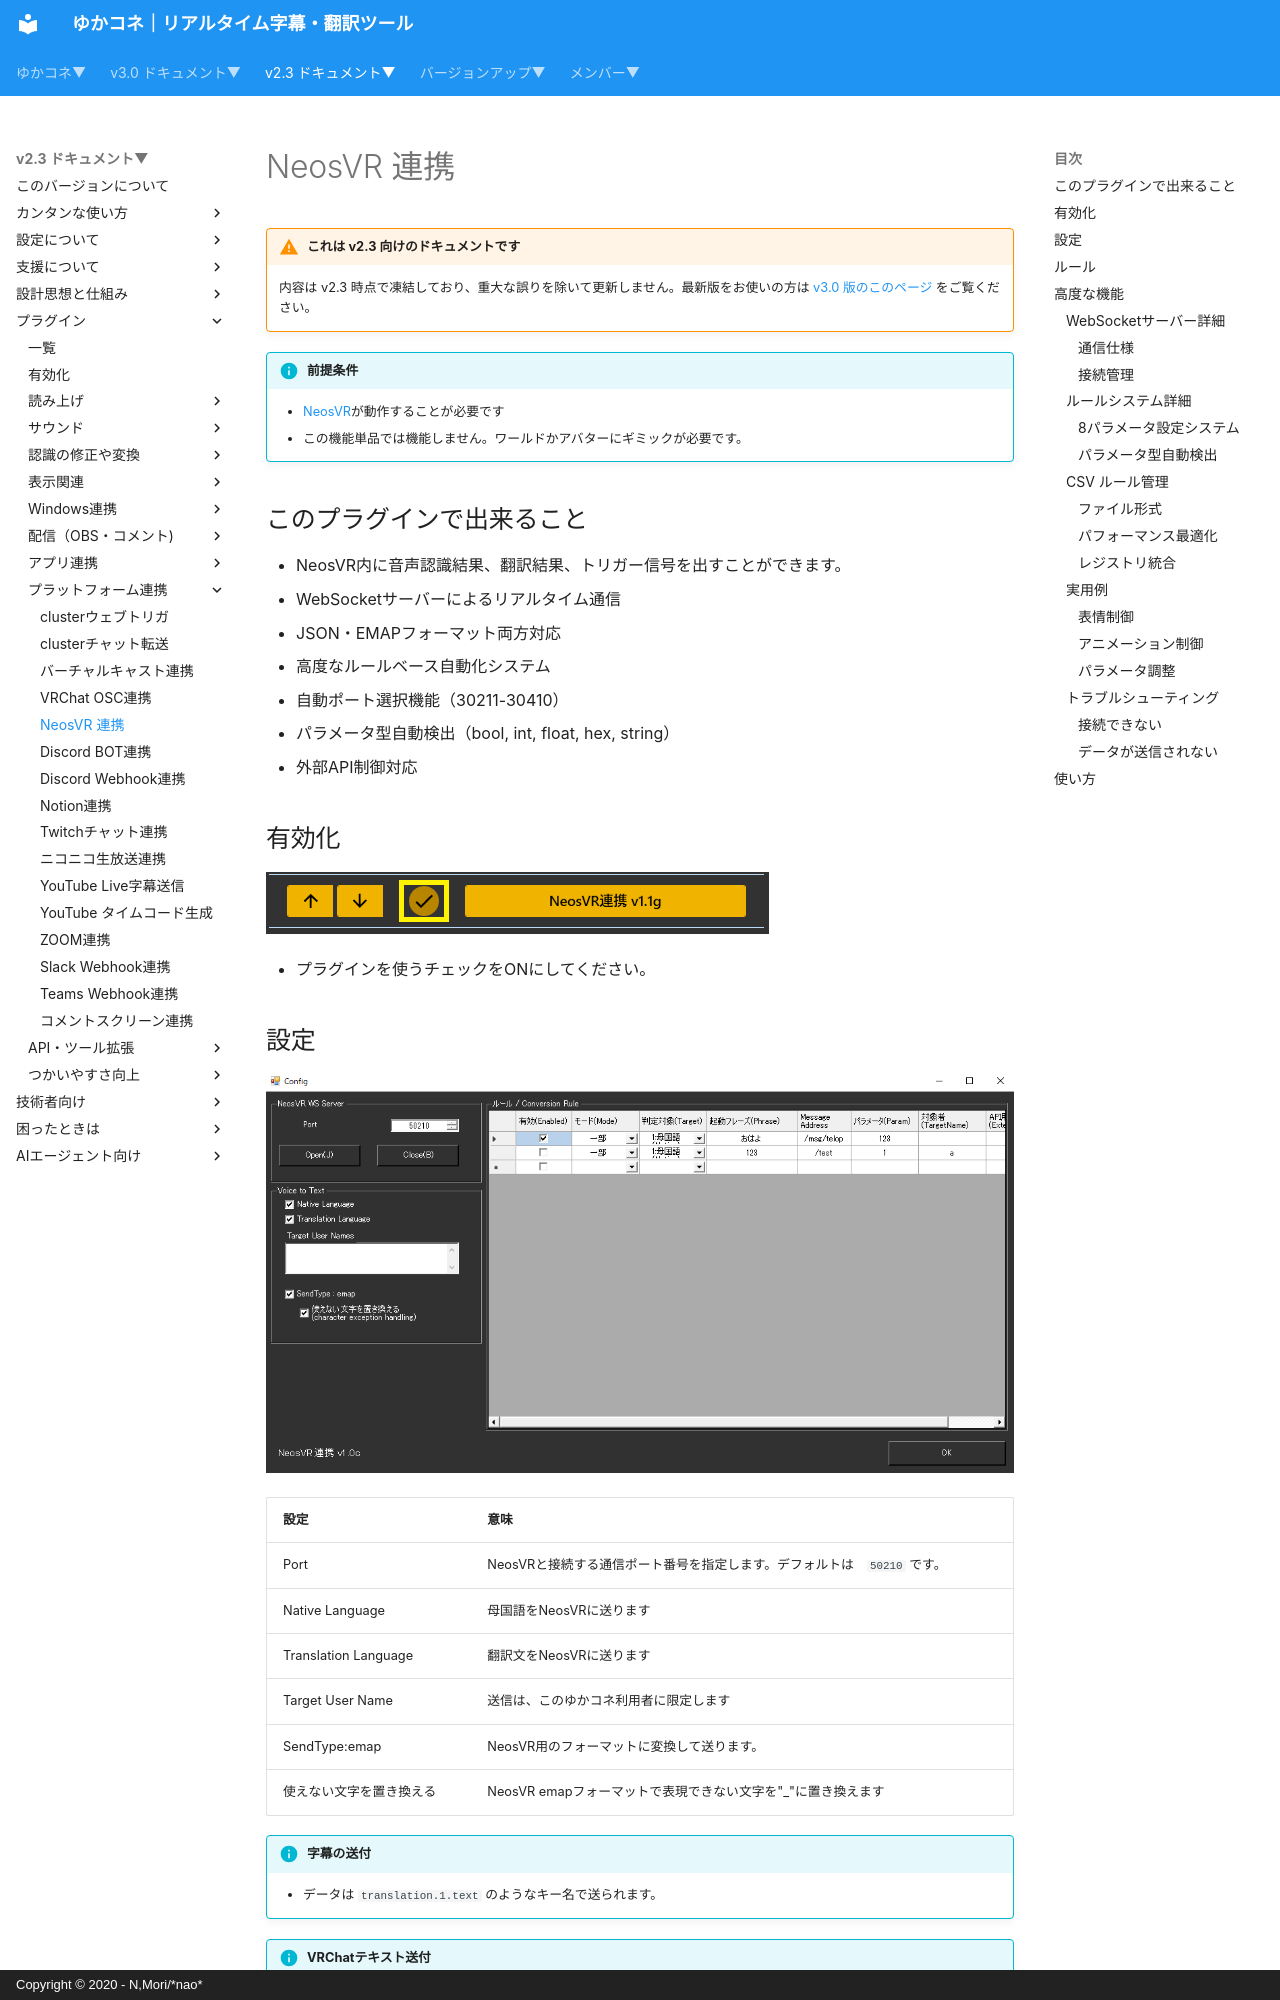

repository: nmori/yncneo-Docs-Src · page: v2.3/plugin/plugin_neosvr/index.html · generator: mkdocs · copyright: Copyright © 2020 - N,Mori/*nao*

<!-- version-banner -->
!!! warning "これは v2.3 向けのドキュメントです"
    内容は v2.3 時点で凍結しており、重大な誤りを除いて更新しません。最新版をお使いの方は [v3.0 版のこのページ](../../v3.0/plugin/plugin_neosvr.md) をご覧ください。

!!! Info "前提条件"
    * [NeosVR](https://neos.com/)が動作することが必要です
    * この機能単品では機能しません。ワールドかアバターにギミックが必要です。

## このプラグインで出来ること

* NeosVR内に音声認識結果、翻訳結果、トリガー信号を出すことができます。
* WebSocketサーバーによるリアルタイム通信
* JSON・EMAPフォーマット両方対応
* 高度なルールベース自動化システム
* 自動ポート選択機能（30211-30410）
* パラメータ型自動検出（bool, int, float, hex, string）
* 外部API制御対応

##　有効化

![NeosVR](images/plugin_neosvr_p1.png)

* プラグインを使うチェックをONにしてください。

## 設定

![NeosVR](images/plugin_neosvr_p2.png)

|設定|意味|
|:--|:---|
|Port|NeosVRと接続する通信ポート番号を指定します。デフォルトは　``50210`` です。|
|Native Language|母国語をNeosVRに送ります|
|Translation Language|翻訳文をNeosVRに送ります|
|Target User Name|送信は、このゆかコネ利用者に限定します|
|SendType:emap|NeosVR用のフォーマットに変換して送ります。|
|使えない文字を置き換える|NeosVR emapフォーマットで表現できない文字を"_"に置き換えます|

!!! Info "字幕の送付"
    * データは ``translation.1.text`` のようなキー名で送られます。
    
!!! Info "VRChatテキスト送付"
    * VRChat最新ベータ版でOSC経由のチャットがサポートされています。
    * ゆかコネNEO v2.0から、この送付に対応します。
    * 翻訳送付については、翻訳１を採用します
